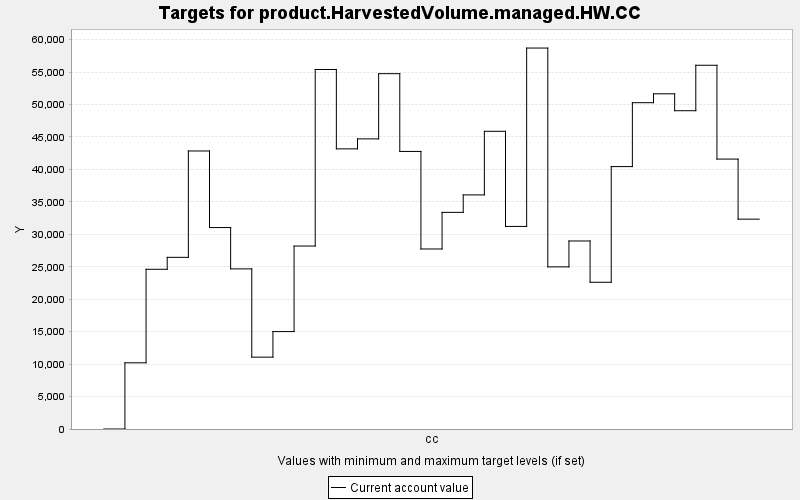

Values plotted in this chart, from the file beside it:
TARGET, PERIOD, YEAR, PERIODWIDTH, MINIMUM, MAXIMUM, MINWEIGHT, MAXWEIGHT, CURRENT, SUMMARY
product.HarvestedVolume.managed.HW.CC, 0, 0, 10.0, 0.0, 10000, 1.0, 1.0, 0.0, 0.0
product.HarvestedVolume.managed.HW.CC, 1, 10, 10.0, 0.0, 10000, 1.0, 1.0, 10203, 0.0
product.HarvestedVolume.managed.HW.CC, 2, 20, 10.0, 0.0, 10000, 1.0, 1.0, 24615, 0.0
product.HarvestedVolume.managed.HW.CC, 3, 30, 10.0, 0.0, 10000, 1.0, 1.0, 26454, 0.0
product.HarvestedVolume.managed.HW.CC, 4, 40, 10.0, 0.0, 10000, 1.0, 1.0, 42845, 0.0
product.HarvestedVolume.managed.HW.CC, 5, 50, 10.0, 0.0, 10000, 1.0, 1.0, 31045, 0.0
product.HarvestedVolume.managed.HW.CC, 6, 60, 10.0, 0.0, 10000, 1.0, 1.0, 24676, 0.0
product.HarvestedVolume.managed.HW.CC, 7, 70, 10.0, 0.0, 10000, 1.0, 1.0, 11074, 0.0
product.HarvestedVolume.managed.HW.CC, 8, 80, 10.0, 0.0, 10000, 1.0, 1.0, 15014, 0.0
product.HarvestedVolume.managed.HW.CC, 9, 90, 10.0, 0.0, 10000, 1.0, 1.0, 28195, 0.0
product.HarvestedVolume.managed.HW.CC, 10, 100, 10.0, 0.0, 10000, 1.0, 1.0, 55403, 0.0
product.HarvestedVolume.managed.HW.CC, 11, 110, 10.0, 0.0, 10000, 1.0, 1.0, 43172, 0.0
product.HarvestedVolume.managed.HW.CC, 12, 120, 10.0, 0.0, 10000, 1.0, 1.0, 44711, 0.0
product.HarvestedVolume.managed.HW.CC, 13, 130, 10.0, 0.0, 10000, 1.0, 1.0, 54758, 0.0
product.HarvestedVolume.managed.HW.CC, 14, 140, 10.0, 0.0, 10000, 1.0, 1.0, 42775, 0.0
product.HarvestedVolume.managed.HW.CC, 15, 150, 10.0, 0.0, 10000, 1.0, 1.0, 27744, 0.0
product.HarvestedVolume.managed.HW.CC, 16, 160, 10.0, 0.0, 10000, 1.0, 1.0, 33387, 0.0
product.HarvestedVolume.managed.HW.CC, 17, 170, 10.0, 0.0, 10000, 1.0, 1.0, 36076, 0.0
product.HarvestedVolume.managed.HW.CC, 18, 180, 10.0, 0.0, 10000, 1.0, 1.0, 45878, 0.0
product.HarvestedVolume.managed.HW.CC, 19, 190, 10.0, 0.0, 10000, 1.0, 1.0, 31219, 0.0
product.HarvestedVolume.managed.HW.CC, 20, 200, 10.0, 0.0, 10000, 1.0, 1.0, 58708, 0.0
product.HarvestedVolume.managed.HW.CC, 21, 210, 10.0, 0.0, 10000, 1.0, 1.0, 24987, 0.0
product.HarvestedVolume.managed.HW.CC, 22, 220, 10.0, 0.0, 10000, 1.0, 1.0, 28975, 0.0
product.HarvestedVolume.managed.HW.CC, 23, 230, 10.0, 0.0, 10000, 1.0, 1.0, 22613, 0.0
product.HarvestedVolume.managed.HW.CC, 24, 240, 10.0, 0.0, 10000, 1.0, 1.0, 40440, 0.0
product.HarvestedVolume.managed.HW.CC, 25, 250, 10.0, 0.0, 10000, 1.0, 1.0, 50287, 0.0
product.HarvestedVolume.managed.HW.CC, 26, 260, 10.0, 0.0, 10000, 1.0, 1.0, 51655, 0.0
product.HarvestedVolume.managed.HW.CC, 27, 270, 10.0, 0.0, 10000, 1.0, 1.0, 49051, 0.0
product.HarvestedVolume.managed.HW.CC, 28, 280, 10.0, 0.0, 10000, 1.0, 1.0, 56056, 0.0
product.HarvestedVolume.managed.HW.CC, 29, 290, 10.0, 0.0, 10000, 1.0, 1.0, 41596, 0.0
product.HarvestedVolume.managed.HW.CC, 30, 300, 10.0, 0.0, 10000, 1.0, 1.0, 32339, 0.0
